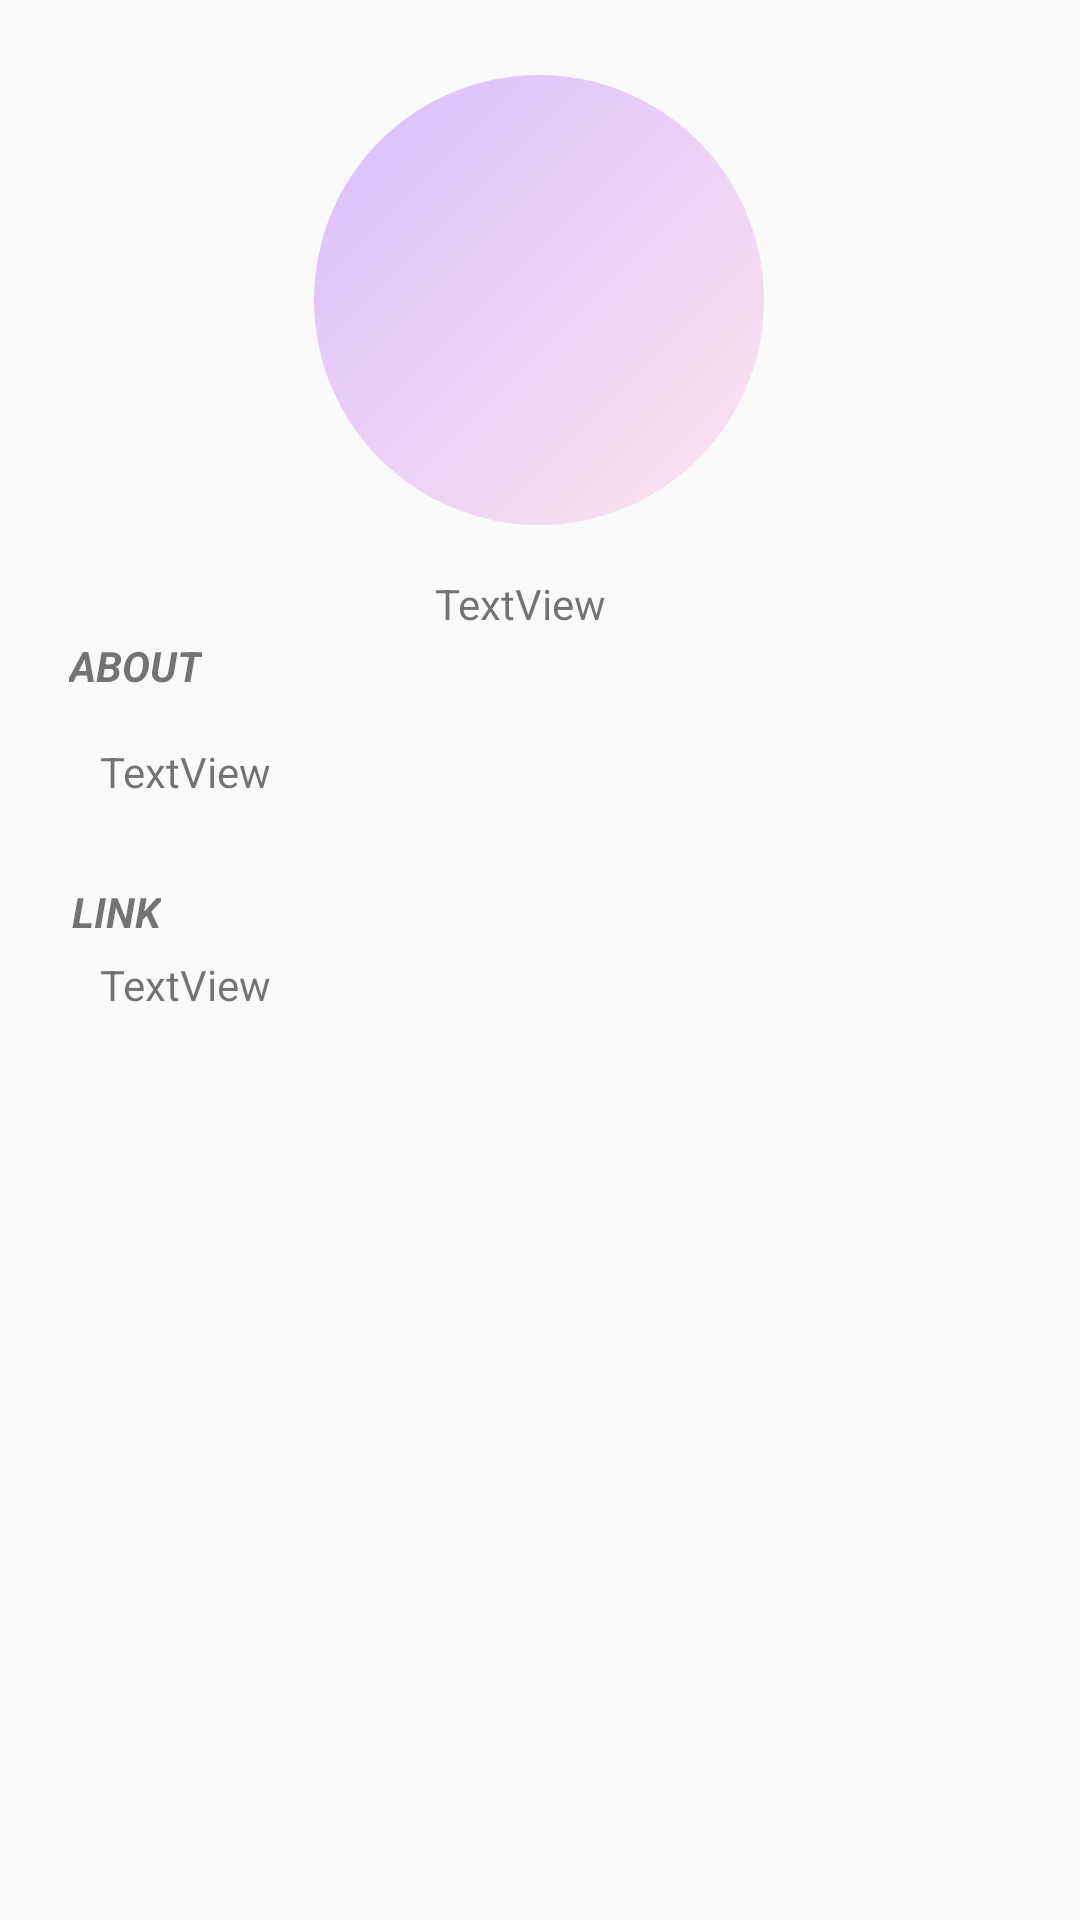

The Android layout XML behind this screen, and the referenced resources:
<!-- AndroidManifest.xml: application theme AppMaterialTheme -->
<!-- res/layout/activity_other.xml -->
<?xml version="1.0" encoding="utf-8"?>
<androidx.constraintlayout.widget.ConstraintLayout xmlns:android="http://schemas.android.com/apk/res/android"
    xmlns:app="http://schemas.android.com/apk/res-auto"
    xmlns:tools="http://schemas.android.com/tools"
    android:layout_width="match_parent"
    android:layout_height="match_parent"
    tools:context=".otherActivity">

    <ImageView
        android:id="@+id/profile"
        android:layout_width="150dp"
        android:layout_height="150dp"
        android:src="@drawable/ic_person_black_24dp"
        android:background="@drawable/shape"
        android:scaleType="fitXY"
        app:layout_constraintBottom_toBottomOf="parent"
        app:layout_constraintEnd_toEndOf="parent"
        app:layout_constraintHorizontal_bias="0.498"
        app:layout_constraintStart_toStartOf="parent"
        app:layout_constraintTop_toTopOf="parent"
        app:layout_constraintVertical_bias="0.051"/>

    <TextView
        android:id="@+id/usernametv"
        android:layout_width="302dp"
        android:layout_height="27dp"
        android:text="TextView"
        android:textAlignment="center"
        app:layout_constraintBottom_toBottomOf="parent"
        app:layout_constraintEnd_toEndOf="parent"
        app:layout_constraintHorizontal_bias="0.384"
        app:layout_constraintStart_toStartOf="parent"
        app:layout_constraintTop_toBottomOf="@+id/profile"
        app:layout_constraintVertical_bias="0.038" />

    <TextView
        android:id="@+id/abouttv"
        android:layout_width="wrap_content"
        android:layout_height="41dp"
        android:text="TextView"
        app:layout_constraintBottom_toBottomOf="parent"
        app:layout_constraintEnd_toEndOf="parent"
        app:layout_constraintHorizontal_bias="0.11"
        app:layout_constraintStart_toStartOf="parent"
        app:layout_constraintTop_toBottomOf="@+id/usernametv"
        app:layout_constraintVertical_bias="0.076" />

    <TextView
        android:id="@+id/linktv"
        android:layout_width="wrap_content"
        android:layout_height="38dp"
        android:text="TextView"
        app:layout_constraintBottom_toBottomOf="parent"
        app:layout_constraintEnd_toEndOf="parent"
        app:layout_constraintHorizontal_bias="0.11"
        app:layout_constraintStart_toStartOf="parent"
        app:layout_constraintTop_toBottomOf="@+id/usernametv"
        app:layout_constraintVertical_bias="0.261" />

    <TextView
        android:id="@+id/about"
        android:layout_width="wrap_content"
        android:layout_height="wrap_content"
        android:text="ABOUT"
        android:textStyle="bold|italic"
        app:layout_constraintBottom_toTopOf="@+id/abouttv"
        app:layout_constraintEnd_toEndOf="parent"
        app:layout_constraintHorizontal_bias="0.073"
        app:layout_constraintStart_toStartOf="parent"
        app:layout_constraintTop_toTopOf="parent"
        app:layout_constraintVertical_bias="0.929" />

    <TextView
        android:id="@+id/Link"
        android:layout_width="wrap_content"
        android:layout_height="wrap_content"
        android:text="LINK"
        android:textStyle="bold|italic"
        app:layout_constraintBottom_toTopOf="@+id/linktv"
        app:layout_constraintEnd_toEndOf="parent"
        app:layout_constraintHorizontal_bias="0.073"
        app:layout_constraintStart_toStartOf="parent"
        app:layout_constraintTop_toBottomOf="@+id/abouttv" />

    <androidx.recyclerview.widget.RecyclerView
        android:id="@+id/recyclerView"
        android:layout_width="404dp"
        android:layout_height="332dp"
        app:layout_constraintBottom_toBottomOf="parent"
        app:layout_constraintEnd_toEndOf="parent"
        app:layout_constraintStart_toStartOf="parent"
        app:layout_constraintTop_toBottomOf="@+id/linktv"
        android:orientation="vertical"/>


</androidx.constraintlayout.widget.ConstraintLayout>
<!-- resources referenced by this layout -->
<resources>
  <!-- drawable shape (drawable) -->
  <?xml version="1.0" encoding="utf-8"?>
  <selector xmlns:android="http://schemas.android.com/apk/res/android">
      <item>
          <shape android:shape="rectangle">
              <solid android:color="@android:color/primary_text_dark" />
              <corners android:radius="360dp"/>
              <gradient android:angle="135"
                  android:startColor="#FDE4ED"
                  android:endColor="#D9BEFF"/>
  
  
  
  
          </shape>
      </item>
  </selector>
  <style name="AppMaterialTheme" parent="AppTheme">
  
  
      </style>
  <style name="AppTheme" parent="Theme.AppCompat.DayNight">
          
         
          
  
      </style>
</resources>
